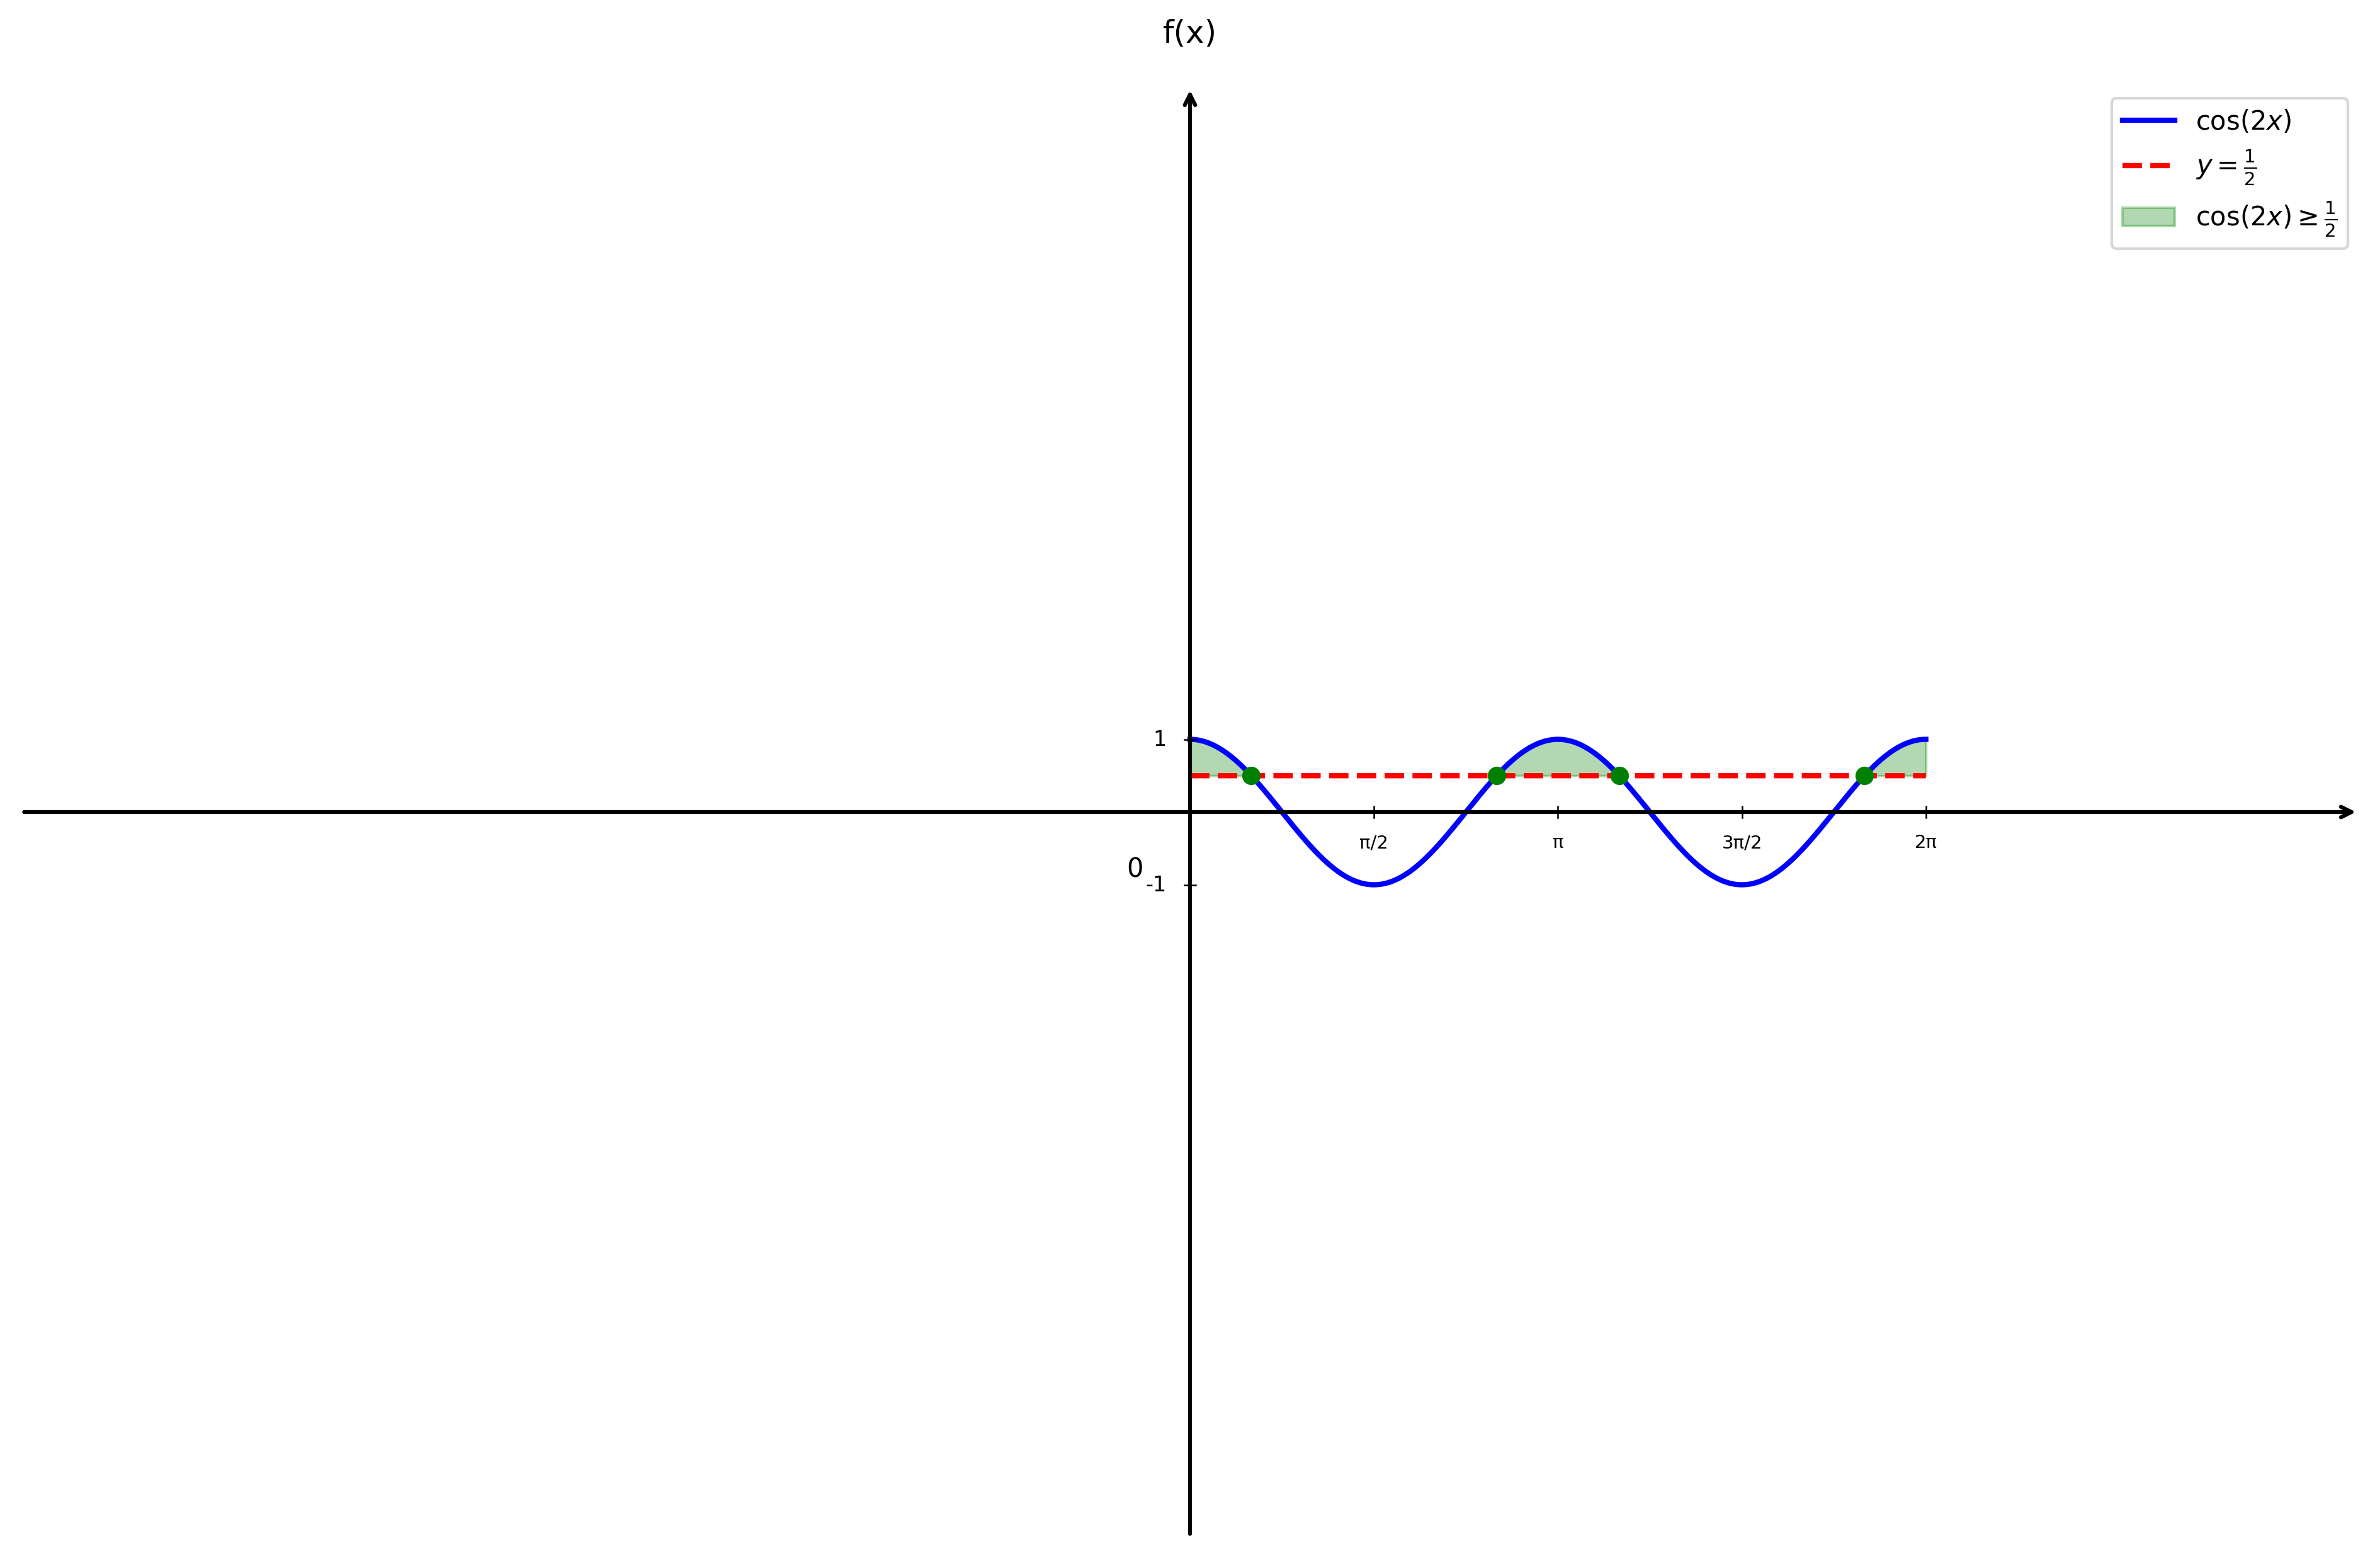

Here is the Python script that generated this plot:
import numpy as np
import matplotlib.pyplot as plt

plt.figure(figsize=(16, 10))
ax = plt.gca()

# Fonction cos(2x) et ligne y = 1/2
def f(x):
    return np.cos(2*x)

def g(x):
    return 0.5 * np.ones_like(x)

# Domaine de définition - uniquement [0, 2π]
x = np.linspace(0, 2*np.pi, 1500)

# Courbes
plt.plot(x, f(x), 'b-', linewidth=2, label=r'$\cos(2x)$')
plt.plot(x, g(x), 'r--', linewidth=2, label=r'$y = \frac{1}{2}$')

# Zones où cos(2x) >= 1/2 sur [0, 2π]
x_zone1 = np.linspace(0, np.pi/6, 250)
x_zone2 = np.linspace(5*np.pi/6, 7*np.pi/6, 250)
x_zone3 = np.linspace(11*np.pi/6, 2*np.pi, 250)

plt.fill_between(x_zone1, f(x_zone1), g(x_zone1), where=(f(x_zone1) >= g(x_zone1)), 
                 color='green', alpha=0.3, label='$\cos(2x) \geq \\frac{1}{2}$')
plt.fill_between(x_zone2, f(x_zone2), g(x_zone2), where=(f(x_zone2) >= g(x_zone2)), 
                 color='green', alpha=0.3)
plt.fill_between(x_zone3, f(x_zone3), g(x_zone3), where=(f(x_zone3) >= g(x_zone3)), 
                 color='green', alpha=0.3)

# Points d'intersection sur [0, 2π]
intersections = [np.pi/6, 5*np.pi/6, 7*np.pi/6, 11*np.pi/6]
for x_val in intersections:
    plt.plot(x_val, f(x_val), 'go', markersize=6)

# Limites
plt.xlim(-10, 10)
plt.ylim(-10, 10)

# Désactiver ticks automatiques
ax.set_xticks([])
ax.set_yticks([])

# Supprimer spines
for spine in ax.spines.values():
    spine.set_visible(False)

# Tracer les axes avec flèches
ax.annotate("", xy=(10, 0), xytext=(-10, 0),
            arrowprops=dict(arrowstyle="->", color="black", linewidth=1.5))
ax.annotate("", xy=(0, 10), xytext=(0, -10),
            arrowprops=dict(arrowstyle="->", color="black", linewidth=1.5))

# Texte "0" 
ax.text(-0.4, -0.6, '0', fontsize=10, ha='right', va='top')

# Label f(x) en haut
ax.text(0, 10.5, 'f(x)', fontsize=12, ha='center', va='bottom')

# Graduations en X (π/2)
xticks_pi_half = [np.pi/2, np.pi, 3*np.pi/2, 2*np.pi]
labels = ['π/2', 'π', '3π/2', '2π']
for x_val, label in zip(xticks_pi_half, labels):
    ax.plot([x_val, x_val], [-0.08, 0.08], color="black", linewidth=0.6)
    ax.text(x_val, -0.3, label, ha='center', va='top', fontsize=7)

# Graduations en Y
yticks_major = [-1, 1]
for y in yticks_major:
    ax.plot([-0.05, 0.05], [y, y], color="black", linewidth=0.6)
    ax.text(-0.2, y, str(y), ha='right', va='center', fontsize=8)

# Légende
plt.legend(fontsize=10, loc='upper right')

# Sauvegarde
plt.savefig('/Users/anthonytabet/Desktop/OptiTABV2/OptiTAB/frontend/cours/graphe/applications_trigo_question3.png', 
            dpi=300, bbox_inches='tight')
plt.show()

print("Graphique 'applications_trigo_question3.png' créé avec succès!")
